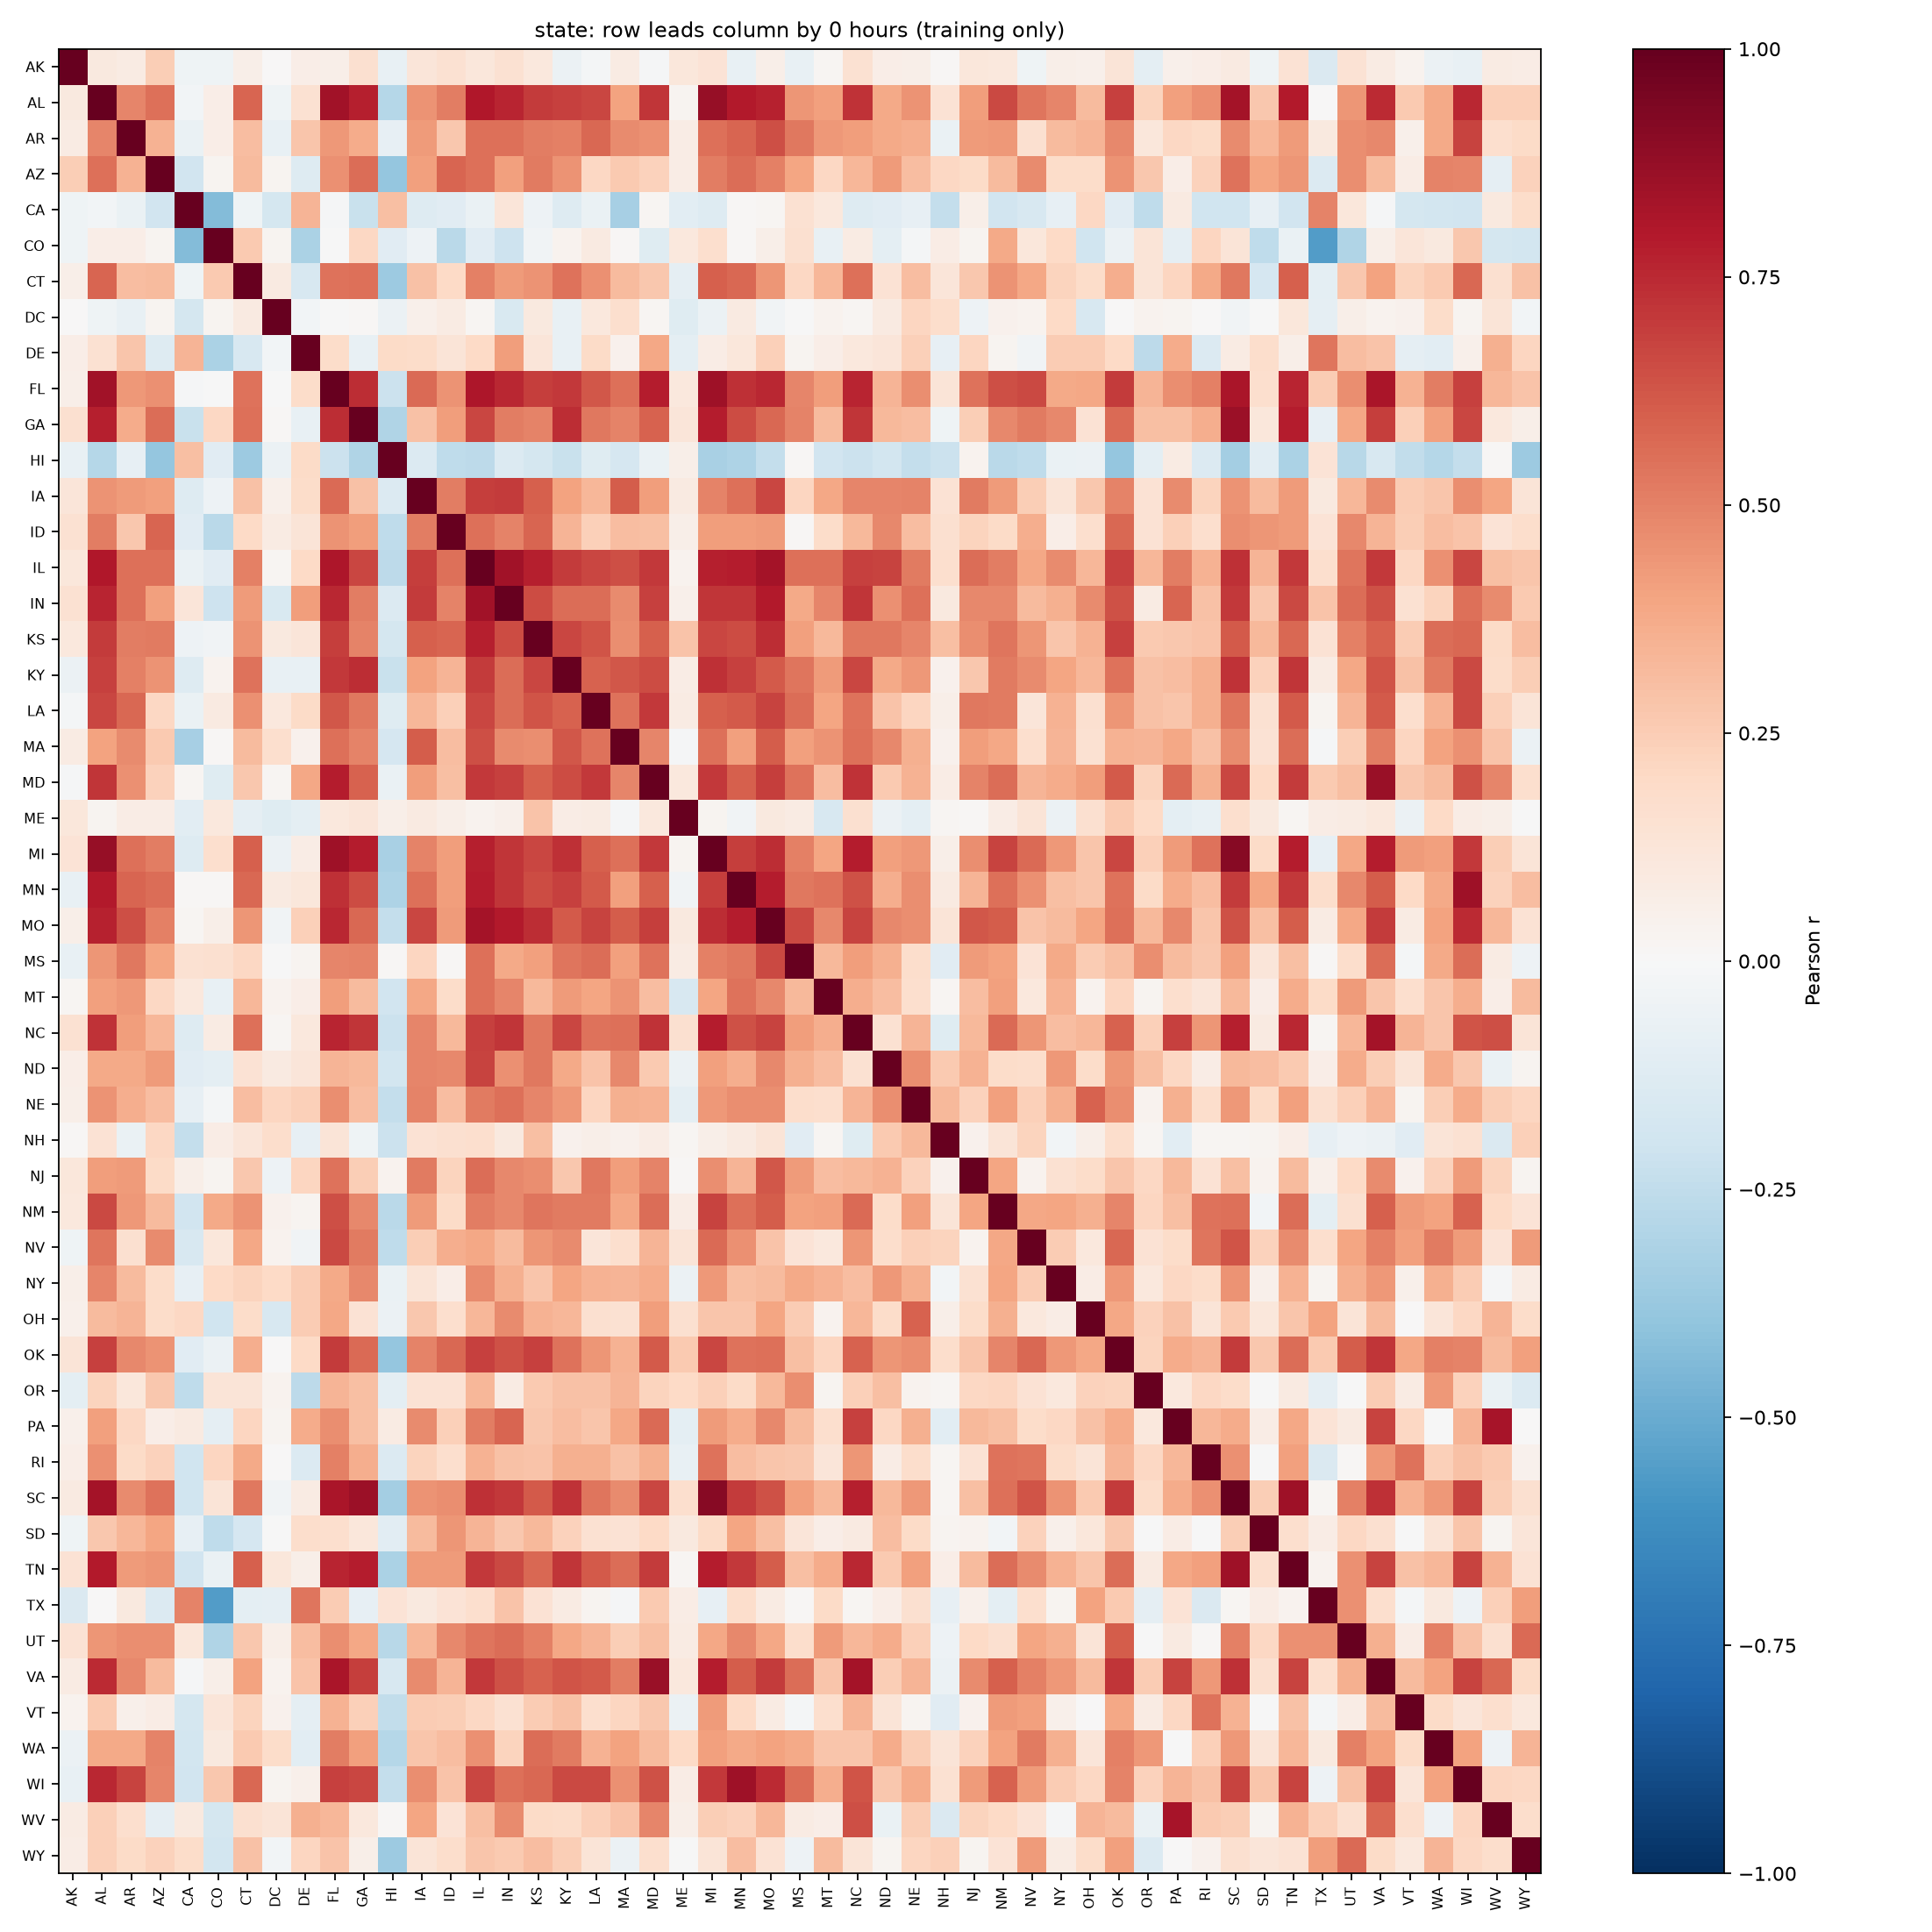

The table this chart was drawn from, first rows:
, AK, AL, AR, AZ, CA, CO, CT, DC, DE, FL, GA, HI, IA, ID, IL, IN, KS, KY, LA, MA, MD, ME, MI
AK, 1, 0.09606, 0.08591, 0.247, -0.0437, -0.04067, 0.06025, 0.0005245, 0.06758, 0.05942, 0.1598, -0.07537, 0.1204, 0.1507, 0.1145, 0.1536, 0.1045, -0.06112, -0.02195, 0.08451, -0.01107, 0.1118, 0.1337
AL, 0.09606, 1.0, 0.4873, 0.5533, -0.03081, 0.06719, 0.585, -0.04469, 0.1524, 0.8406, 0.7776, -0.2881, 0.4522, 0.5136, 0.7981, 0.7626, 0.6985, 0.6863, 0.6683, 0.403, 0.7158, 0.02547, 0.8726
AR, 0.08591, 0.4873, 1.0, 0.348, -0.06787, 0.06639, 0.31, -0.07495, 0.2806, 0.4338, 0.3695, -0.08427, 0.4256, 0.2659, 0.552, 0.5497, 0.5116, 0.5029, 0.5754, 0.4694, 0.4532, 0.07342, 0.5506
AZ, 0.247, 0.5533, 0.348, 1.0, -0.1883, 0.02838, 0.3185, 0.027, -0.1255, 0.4607, 0.5596, -0.3889, 0.4095, 0.5829, 0.5492, 0.4076, 0.5167, 0.4471, 0.2035, 0.2595, 0.2278, 0.07466, 0.512
CA, -0.0437, -0.03081, -0.06787, -0.1883, 1.0, -0.4343, -0.04606, -0.1786, 0.3383, -0.008637, -0.2256, 0.3045, -0.1323, -0.1167, -0.06694, 0.1249, -0.04849, -0.1284, -0.06415, -0.3292, 0.02174, -0.1019, -0.1326
CO, -0.04067, 0.06719, 0.06639, 0.02838, -0.4343, 1.0, 0.2648, 0.02782, -0.3145, -0.007158, 0.2084, -0.1139, -0.05161, -0.2685, -0.1114, -0.2041, -0.03888, 0.03857, 0.09084, 0.01223, -0.1183, 0.1062, 0.1689
CT, 0.06025, 0.585, 0.31, 0.3185, -0.04606, 0.2648, 1.0, 0.08867, -0.164, 0.5432, 0.5485, -0.3669, 0.29, 0.199, 0.504, 0.426, 0.4528, 0.5411, 0.4559, 0.3193, 0.2663, -0.08904, 0.5976
DC, 0.0005245, -0.04469, -0.07495, 0.027, -0.1786, 0.02782, 0.08867, 1, -0.02879, -0.0006966, 0.01435, -0.06194, 0.04706, 0.08371, 0.02268, -0.1511, 0.09971, -0.07457, 0.1077, 0.1685, 0.01636, -0.1196, -0.06173
DE, 0.06758, 0.1524, 0.2806, -0.1255, 0.3383, -0.3145, -0.164, -0.02879, 1.0, 0.1817, -0.07729, 0.1929, 0.1856, 0.1277, 0.197, 0.4179, 0.1227, -0.07084, 0.1877, 0.04514, 0.3879, -0.1004, 0.07262
FL, 0.05942, 0.8406, 0.4338, 0.4607, -0.008637, -0.007158, 0.5432, -0.0006966, 0.1817, 1.0, 0.736, -0.215, 0.5656, 0.4482, 0.8081, 0.7568, 0.6945, 0.7063, 0.6232, 0.5523, 0.7865, 0.1058, 0.8508
GA, 0.1598, 0.7776, 0.3695, 0.5596, -0.2256, 0.2084, 0.5485, 0.01435, -0.07729, 0.736, 1.0, -0.3008, 0.2936, 0.4211, 0.6667, 0.5155, 0.4953, 0.7401, 0.5268, 0.4956, 0.5888, 0.1181, 0.7869
HI, -0.07537, -0.2881, -0.08427, -0.3889, 0.3045, -0.1139, -0.3669, -0.06194, 0.1929, -0.215, -0.3008, 1.0, -0.1397, -0.2558, -0.259, -0.1375, -0.1786, -0.223, -0.121, -0.1662, -0.06303, 0.06006, -0.3276
IA, 0.1204, 0.4522, 0.4256, 0.4095, -0.1323, -0.05161, 0.29, 0.04706, 0.1856, 0.5656, 0.2936, -0.1397, 1.0, 0.5139, 0.692, 0.6988, 0.6014, 0.3999, 0.3346, 0.6033, 0.4203, 0.08805, 0.4977
ID, 0.1507, 0.5136, 0.2659, 0.5829, -0.1167, -0.2685, 0.199, 0.08371, 0.1277, 0.4482, 0.4211, -0.2558, 0.5139, 1.0, 0.5486, 0.4932, 0.5815, 0.3398, 0.2364, 0.3122, 0.3011, 0.05652, 0.4169
IL, 0.1145, 0.7981, 0.552, 0.5492, -0.06694, -0.1114, 0.504, 0.02268, 0.197, 0.8081, 0.6667, -0.259, 0.692, 0.5486, 1.0, 0.8389, 0.7802, 0.7001, 0.6708, 0.6433, 0.7066, 0.03322, 0.7743
IN, 0.1536, 0.7626, 0.5497, 0.4076, 0.1249, -0.2041, 0.426, -0.1511, 0.4179, 0.7568, 0.5155, -0.1375, 0.6988, 0.4932, 0.8389, 1.0, 0.6492, 0.5612, 0.5581, 0.4752, 0.6803, 0.04949, 0.7176
KS, 0.1045, 0.6985, 0.5116, 0.5167, -0.04849, -0.03888, 0.4528, 0.09971, 0.1227, 0.6945, 0.4953, -0.1786, 0.6014, 0.5815, 0.7802, 0.6492, 1.0, 0.6669, 0.6254, 0.4675, 0.5957, 0.2848, 0.6674
KY, -0.06112, 0.6863, 0.5029, 0.4471, -0.1284, 0.03857, 0.5411, -0.07457, -0.07084, 0.7063, 0.7401, -0.223, 0.3999, 0.3398, 0.7001, 0.5612, 0.6669, 1.0, 0.5876, 0.6218, 0.6515, 0.07522, 0.7292
LA, -0.02195, 0.6683, 0.5754, 0.2035, -0.06415, 0.09084, 0.4559, 0.1077, 0.1877, 0.6232, 0.5268, -0.121, 0.3346, 0.2364, 0.6708, 0.5581, 0.6254, 0.5876, 1.0, 0.5404, 0.7075, 0.07882, 0.6011
MA, 0.08451, 0.403, 0.4694, 0.2595, -0.3292, 0.01223, 0.3193, 0.1685, 0.04514, 0.5523, 0.4956, -0.1662, 0.6033, 0.3122, 0.6433, 0.4752, 0.4675, 0.6218, 0.5404, 1, 0.4894, -0.0104, 0.5478
MD, -0.01107, 0.7158, 0.4532, 0.2278, 0.02174, -0.1183, 0.2663, 0.01636, 0.3879, 0.7865, 0.5888, -0.06303, 0.4203, 0.3011, 0.7066, 0.6803, 0.5957, 0.6515, 0.7075, 0.4894, 1.0, 0.1052, 0.7039
ME, 0.1118, 0.02547, 0.07342, 0.07466, -0.1019, 0.1062, -0.08904, -0.1196, -0.1004, 0.1058, 0.1181, 0.06006, 0.08805, 0.05652, 0.03322, 0.04949, 0.2848, 0.07522, 0.07882, -0.0104, 0.1052, 1.0, 0.03027
MI, 0.1337, 0.8726, 0.5506, 0.512, -0.1326, 0.1689, 0.5976, -0.06173, 0.07262, 0.8508, 0.7869, -0.3276, 0.4977, 0.4169, 0.7743, 0.7176, 0.6674, 0.7292, 0.6011, 0.5478, 0.7039, 0.03027, 1.0
MN, -0.0767, 0.7959, 0.5838, 0.5613, 0.01365, 0.0108, 0.5719, 0.0864, 0.1163, 0.7304, 0.653, -0.3058, 0.5489, 0.4197, 0.7821, 0.7148, 0.6532, 0.6838, 0.6136, 0.4112, 0.5966, -0.03828, 0.6929
MO, 0.05967, 0.7692, 0.6432, 0.5063, 0.02179, 0.06202, 0.444, -0.03636, 0.2351, 0.7545, 0.5707, -0.2344, 0.6669, 0.4226, 0.833, 0.7893, 0.7413, 0.6108, 0.6723, 0.6023, 0.6876, 0.09932, 0.7415
MS, -0.07076, 0.4433, 0.5265, 0.3917, 0.1539, 0.1583, 0.2086, -0.003325, 0.02578, 0.4901, 0.4981, 0.00956, 0.2185, 0.0106, 0.5486, 0.3766, 0.4066, 0.5382, 0.5611, 0.4088, 0.5443, 0.08551, 0.5044
MT, 0.02063, 0.4093, 0.4322, 0.2082, 0.1053, -0.07543, 0.3336, 0.03584, 0.06458, 0.42, 0.317, -0.19, 0.3829, 0.1797, 0.5536, 0.4892, 0.3268, 0.4223, 0.3977, 0.4463, 0.3096, -0.1588, 0.3956
NC, 0.1518, 0.7244, 0.4144, 0.3314, -0.1296, 0.07965, 0.5483, 0.01694, 0.104, 0.7626, 0.7166, -0.2155, 0.4901, 0.3212, 0.6852, 0.7112, 0.524, 0.6663, 0.5468, 0.5517, 0.7204, 0.161, 0.7887
ND, 0.06276, 0.3817, 0.3807, 0.4276, -0.1167, -0.1012, 0.1411, 0.09026, 0.1178, 0.3437, 0.3205, -0.1872, 0.4899, 0.4776, 0.6725, 0.4609, 0.5312, 0.3766, 0.2885, 0.4775, 0.2643, -0.0608, 0.4074
NE, 0.06068, 0.4503, 0.3631, 0.3088, -0.08045, -0.01698, 0.3083, 0.218, 0.2411, 0.4664, 0.3058, -0.2385, 0.497, 0.3102, 0.5227, 0.5497, 0.4852, 0.436, 0.2125, 0.3537, 0.3506, -0.09864, 0.436
NH, 0.01502, 0.1434, -0.06576, 0.2032, -0.24, 0.07207, 0.1243, 0.1743, -0.08141, 0.128, -0.04644, -0.2186, 0.1465, 0.1629, 0.1642, 0.09982, 0.303, 0.0424, 0.05589, 0.04022, 0.07651, 0.02285, 0.05822
NJ, 0.1103, 0.4215, 0.4249, 0.1936, 0.06194, 0.02895, 0.2685, -0.05236, 0.2167, 0.5427, 0.2427, 0.03754, 0.5192, 0.2211, 0.5562, 0.4833, 0.462, 0.271, 0.5247, 0.4176, 0.4961, 0.01103, 0.4677
NM, 0.1045, 0.6592, 0.4322, 0.3172, -0.1934, 0.3793, 0.4513, 0.04556, 0.02886, 0.6472, 0.4781, -0.2705, 0.4261, 0.189, 0.5153, 0.478, 0.537, 0.5197, 0.517, 0.3899, 0.5599, 0.07506, 0.6748
NV, -0.0395, 0.536, 0.1567, 0.4758, -0.164, 0.1126, 0.3845, 0.03308, -0.03568, 0.6583, 0.518, -0.252, 0.2499, 0.3651, 0.3862, 0.3125, 0.4381, 0.4748, 0.1223, 0.1651, 0.3394, 0.1308, 0.5637
NY, 0.05484, 0.487, 0.3128, 0.1845, -0.08015, 0.198, 0.2237, 0.2012, 0.2576, 0.3774, 0.4803, -0.06704, 0.132, 0.06267, 0.4708, 0.3537, 0.2751, 0.3958, 0.3485, 0.3428, 0.3691, -0.06232, 0.4356
OH, 0.05085, 0.3127, 0.3386, 0.1823, 0.2046, -0.1974, 0.184, -0.1579, 0.2538, 0.3906, 0.1454, -0.05726, 0.2728, 0.1641, 0.3294, 0.4755, 0.3459, 0.3309, 0.1572, 0.1532, 0.4143, 0.1616, 0.2761
OK, 0.1293, 0.6813, 0.4829, 0.4515, -0.1134, -0.06152, 0.3624, 0.002835, 0.2027, 0.6981, 0.5692, -0.3873, 0.4993, 0.572, 0.6826, 0.6371, 0.6872, 0.5441, 0.4451, 0.3482, 0.6127, 0.2608, 0.6706
OR, -0.1012, 0.2247, 0.1127, 0.2721, -0.2525, 0.1277, 0.1304, 0.03358, -0.259, 0.336, 0.3016, -0.09927, 0.1466, 0.1424, 0.3303, 0.08538, 0.2642, 0.2919, 0.2942, 0.3393, 0.2226, 0.2023, 0.2345
PA, 0.05207, 0.4128, 0.2104, 0.06957, 0.08884, -0.0895, 0.2156, 0.0257, 0.368, 0.4615, 0.2975, 0.07913, 0.4719, 0.2411, 0.5136, 0.5808, 0.2701, 0.3106, 0.2755, 0.3869, 0.5694, -0.0953, 0.4295
RI, 0.06786, 0.4587, 0.1889, 0.2322, -0.2012, 0.212, 0.3766, 0.005272, -0.1349, 0.5049, 0.3636, -0.1387, 0.225, 0.1682, 0.3494, 0.2966, 0.2886, 0.3533, 0.3528, 0.2898, 0.352, -0.07114, 0.5446
SC, 0.09232, 0.8323, 0.471, 0.5403, -0.198, 0.1324, 0.5307, -0.03345, 0.08352, 0.8192, 0.8572, -0.3428, 0.4488, 0.4658, 0.7285, 0.7065, 0.6158, 0.7193, 0.532, 0.4694, 0.6679, 0.1711, 0.9127
SD, -0.04292, 0.2732, 0.3327, 0.3939, -0.0823, -0.2514, -0.1665, -0.006435, 0.1731, 0.1676, 0.1099, -0.107, 0.3156, 0.4424, 0.3367, 0.2674, 0.3273, 0.2271, 0.1542, 0.1465, 0.2013, 0.09891, 0.1941
TN, 0.1473, 0.7924, 0.4283, 0.4422, -0.1935, -0.06371, 0.5951, 0.1169, 0.05745, 0.7587, 0.7832, -0.3199, 0.4285, 0.4225, 0.7083, 0.6596, 0.5772, 0.7156, 0.6139, 0.5623, 0.6954, 0.02297, 0.7873
TX, -0.1435, 0.006464, 0.09634, -0.1331, 0.4945, -0.5591, -0.1007, -0.09345, 0.5336, 0.2533, -0.08047, 0.1361, 0.1009, 0.1329, 0.171, 0.2864, 0.1445, 0.08147, 0.02979, -0.01451, 0.2608, 0.07045, -0.08546
UT, 0.1447, 0.4427, 0.4637, 0.4634, 0.1147, -0.3029, 0.2679, 0.05937, 0.3104, 0.4634, 0.3833, -0.2738, 0.3334, 0.4776, 0.5321, 0.56, 0.5007, 0.3841, 0.3412, 0.2462, 0.2973, 0.07813, 0.3878
VA, 0.08184, 0.7499, 0.4809, 0.3187, -0.01524, 0.05617, 0.3986, 0.03393, 0.2868, 0.8202, 0.6887, -0.1608, 0.47, 0.3382, 0.7061, 0.6368, 0.5906, 0.6327, 0.6172, 0.5121, 0.8636, 0.1042, 0.7847
VT, 0.0345, 0.261, 0.05034, 0.07791, -0.172, 0.1217, 0.2209, 0.04627, -0.08957, 0.3454, 0.237, -0.2452, 0.2519, 0.2489, 0.2103, 0.1551, 0.2559, 0.2969, 0.1641, 0.211, 0.2708, -0.05612, 0.4226
WA, -0.05874, 0.3783, 0.3795, 0.4946, -0.1798, 0.0992, 0.2604, 0.1846, -0.1024, 0.5151, 0.4076, -0.2858, 0.2755, 0.3122, 0.454, 0.2241, 0.5579, 0.516, 0.3493, 0.3991, 0.3162, 0.1977, 0.4107
WI, -0.07122, 0.7516, 0.6738, 0.4917, -0.1915, 0.2723, 0.5711, 0.02939, 0.04909, 0.6852, 0.67, -0.2348, 0.4633, 0.288, 0.6655, 0.5472, 0.5773, 0.6634, 0.6639, 0.4596, 0.6345, 0.0726, 0.7097
WV, 0.07986, 0.2399, 0.1701, -0.09148, 0.09615, -0.1752, 0.163, 0.1317, 0.3592, 0.3328, 0.1056, 0.008818, 0.3909, 0.1384, 0.304, 0.4705, 0.1936, 0.1818, 0.2351, 0.2867, 0.4852, 0.06055, 0.25
WY, 0.07534, 0.2379, 0.1944, 0.2341, 0.1859, -0.1854, 0.2941, -0.0294, 0.2144, 0.2861, 0.05821, -0.3644, 0.132, 0.1773, 0.2781, 0.2616, 0.311, 0.2439, 0.1273, -0.06032, 0.1691, -0.0004362, 0.1287
